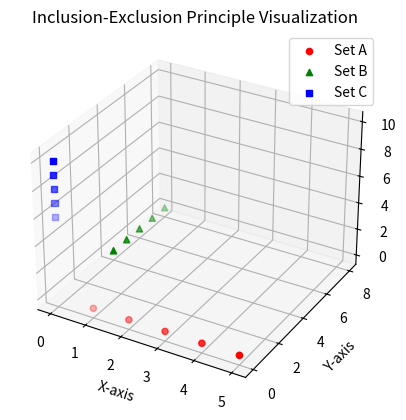

The matplotlib source for this figure:
import numpy as np
import matplotlib.pyplot as plt
from mpl_toolkits.mplot3d import Axes3D

# Sets A, B, and C
A = set([1, 2, 3, 4, 5])
B = set([4, 5, 6, 7, 8])
C = set([6, 7, 8, 9, 10])

# Calculate n(A), n(B), n(C)
n_A = len(A)
n_B = len(B)
n_C = len(C)

# Calculate n(A ∩ B), n(A ∩ C), n(B ∩ C), n(A ∩ B ∩ C)
n_A_int_B = len(A.intersection(B))
n_A_int_C = len(A.intersection(C))
n_B_int_C = len(B.intersection(C))
n_A_int_B_int_C = len(A.intersection(B).intersection(C))

# Calculate n(A ∪ B ∪ C) using inclusion-exclusion principle
n_A_union_B_union_C = n_A + n_B + n_C - n_A_int_B - n_A_int_C - n_B_int_C + n_A_int_B_int_C

# 3D Plotting
fig = plt.figure()
ax = fig.add_subplot(111, projection='3d')

# Create points for the three sets
points_A = np.array([[x, 0, 0] for x in A])
points_B = np.array([[0, y, 0] for y in B])
points_C = np.array([[0, 0, z] for z in C])

# Plot the points for each set
ax.scatter(points_A[:, 0], points_A[:, 1], points_A[:, 2], c='r', marker='o', label='Set A')
ax.scatter(points_B[:, 0], points_B[:, 1], points_B[:, 2], c='g', marker='^', label='Set B')
ax.scatter(points_C[:, 0], points_C[:, 1], points_C[:, 2], c='b', marker='s', label='Set C')

# Calculate the intersection points
intersection_points = np.array([[x, y, z] for x in A.intersection(B).intersection(C)])

# Plot the intersection points
if len(intersection_points) > 0:
    ax.scatter(intersection_points[:, 0], intersection_points[:, 1], intersection_points[:, 2], c='purple', marker='x', label='Intersection')

ax.set_xlabel('X-axis')
ax.set_ylabel('Y-axis')
ax.set_zlabel('Z-axis')
ax.set_title('Inclusion-Exclusion Principle Visualization')
ax.legend()

plt.show()
